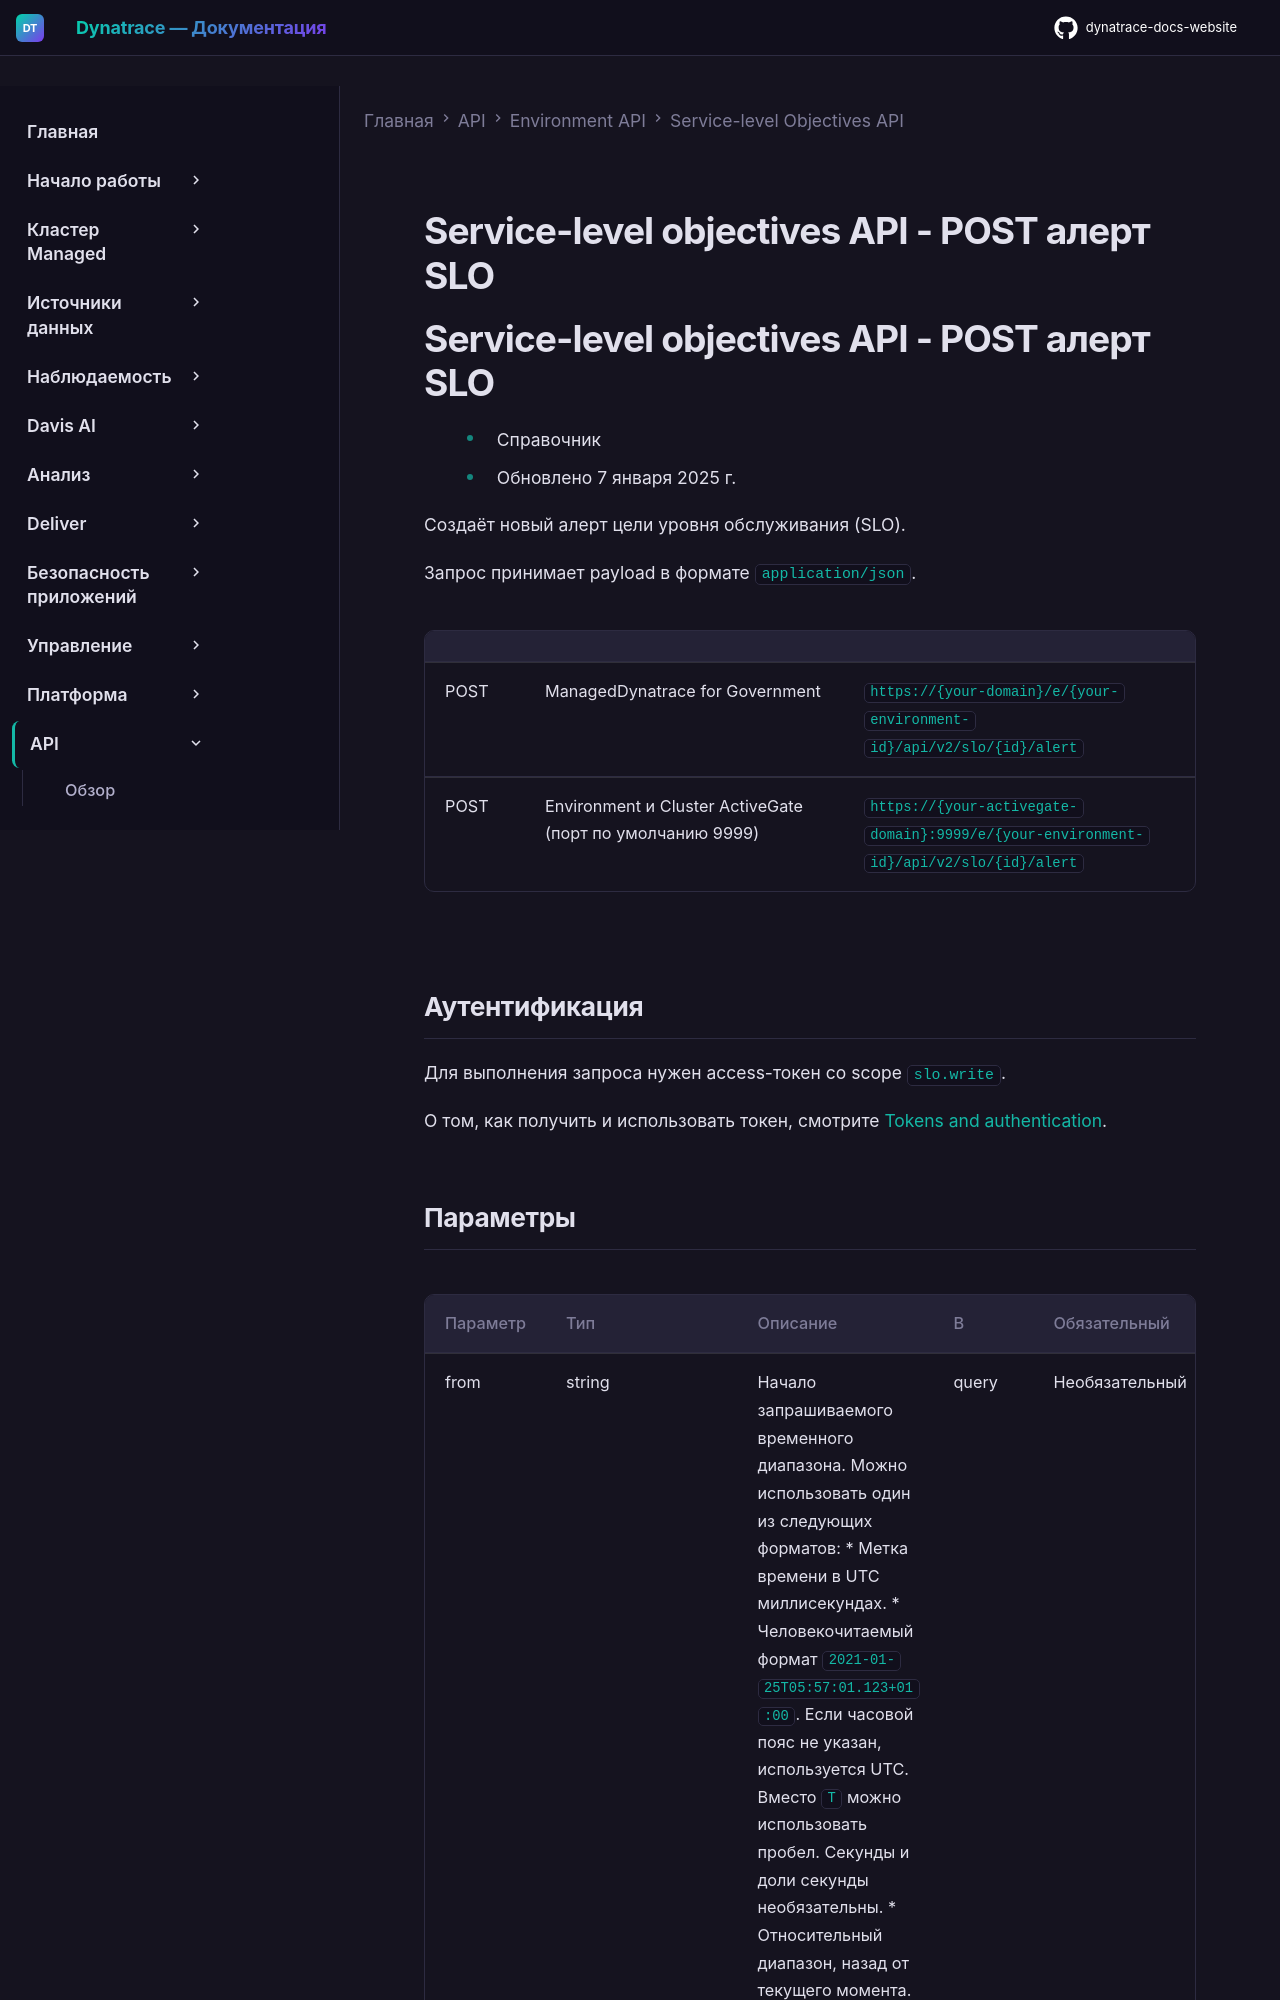

repository: Yerkebulan-Ardabayev/dynatrace-docs-website · page: managed-ru/dynatrace-api/environment-api/service-level-objectives-classic/post-slo-alert/index.html · generator: mkdocs

---
title: Service-level objectives API - POST алерт SLO
source: https://docs.dynatrace.com/managed/dynatrace-api/environment-api/service-level-objectives-classic/post-slo-alert
scraped: 2026-05-12T11:57:43.472211
---

# Service-level objectives API - POST алерт SLO

# Service-level objectives API - POST алерт SLO

* Справочник
* Обновлено 7 января 2025 г.

Создаёт новый алерт цели уровня обслуживания (SLO).

Запрос принимает payload в формате `application/json`.

|  |  |  |
| --- | --- | --- |
| POST | ManagedDynatrace for Government | `https://{your-domain}/e/{your-environment-id}/api/v2/slo/{id}/alert` |
| POST | Environment и Cluster ActiveGate (порт по умолчанию 9999) | `https://{your-activegate-domain}:9999/e/{your-environment-id}/api/v2/slo/{id}/alert` |

## Аутентификация

Для выполнения запроса нужен access-токен со scope `slo.write`.

О том, как получить и использовать токен, смотрите [Tokens and authentication](/managed/discover-dynatrace/references/dynatrace-api/basics/dynatrace-api-authentication).
